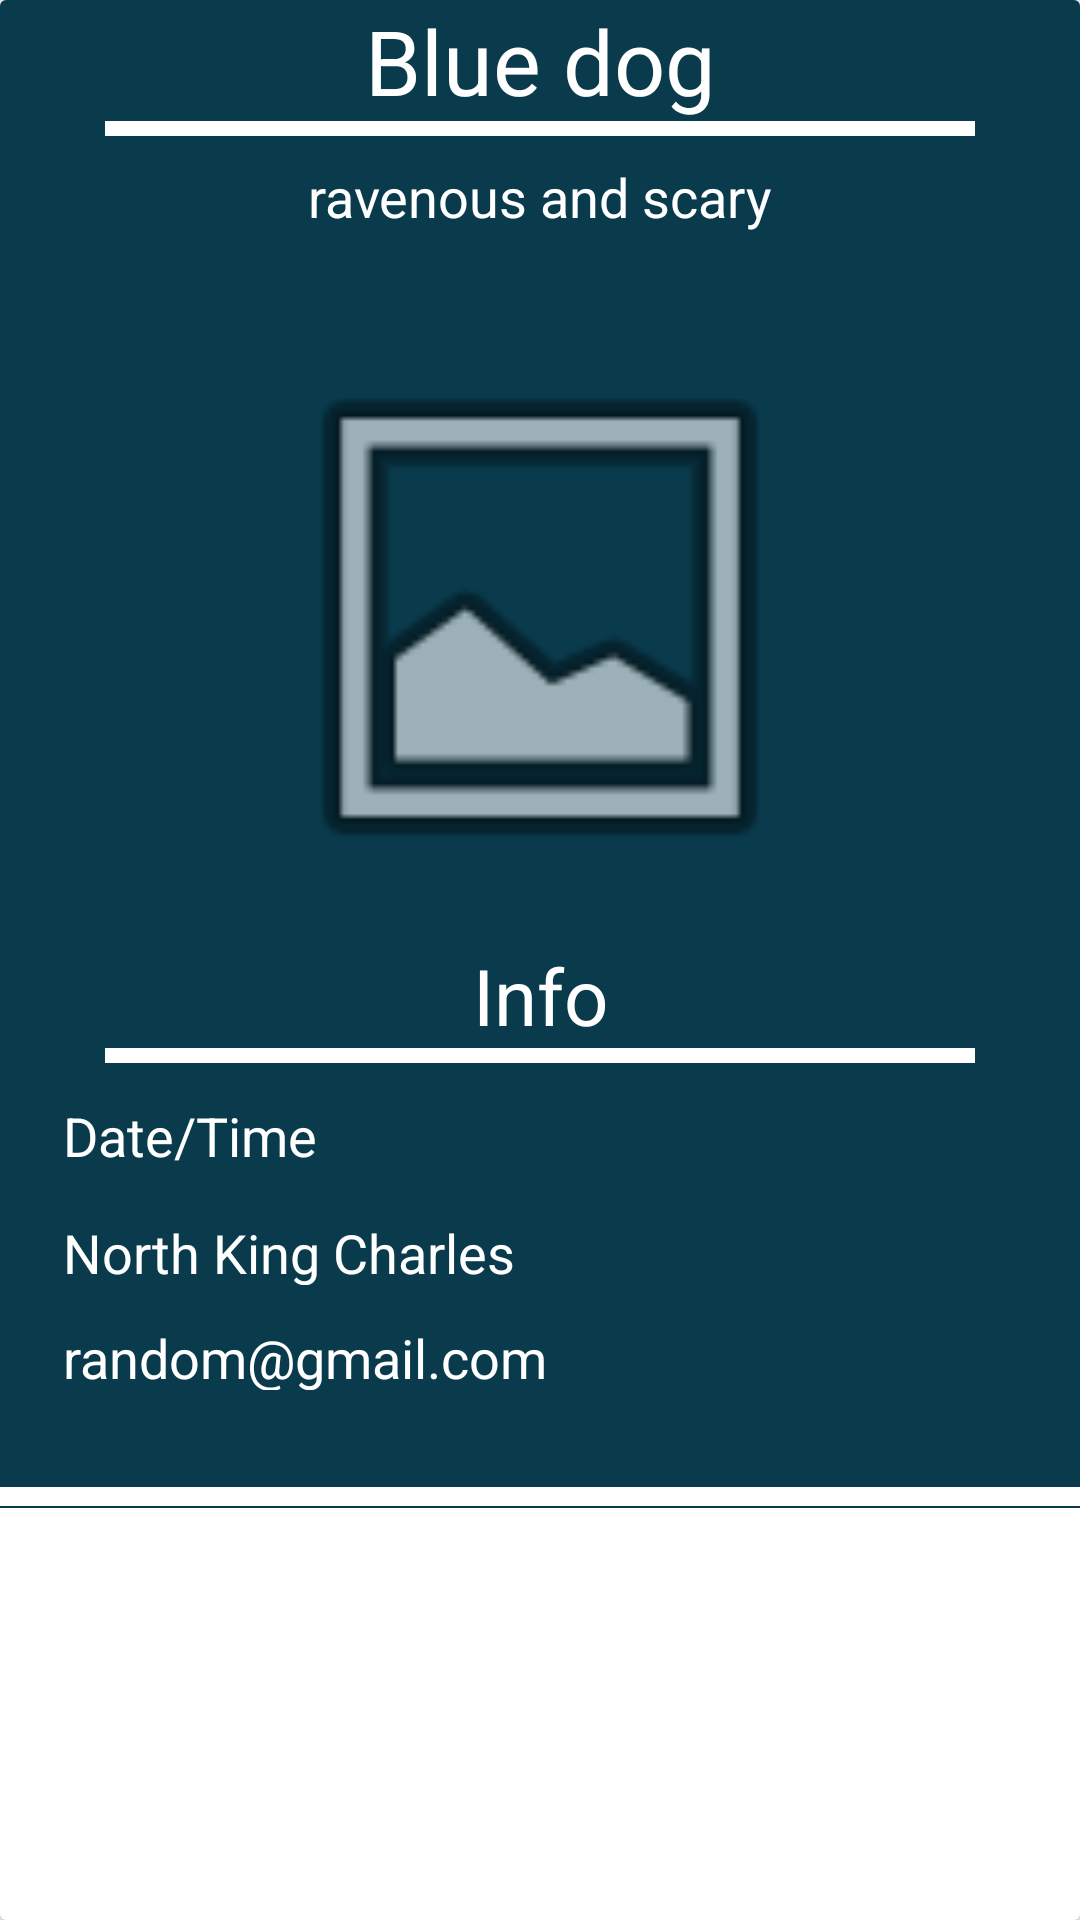

This screen was rendered from an Android layout file. Write that file and the resources it references.
<!-- AndroidManifest.xml: application theme Theme.StrayApp -->
<!-- res/layout/item.xml -->
<?xml version="1.0" encoding="utf-8"?>

<androidx.cardview.widget.CardView xmlns:android="http://schemas.android.com/apk/res/android"
    xmlns:app="http://schemas.android.com/apk/res-auto"
    xmlns:tools="http://schemas.android.com/tools"
    android:layout_width="match_parent"
    android:layout_height="wrap_content">

    <androidx.constraintlayout.widget.ConstraintLayout
        android:id="@+id/linearLayout2"
        android:layout_width="match_parent"
        android:layout_height="wrap_content"
        android:background="#093B4D">


        <LinearLayout
            android:layout_width="match_parent"
            android:layout_height="match_parent"
            android:gravity="center"
            android:orientation="vertical">

            <TextView
                android:id="@+id/NAMECHANGE"
                android:layout_width="match_parent"
                android:layout_height="wrap_content"
                android:text="Blue dog"
                android:textAlignment="center"
                android:textColor="#FFFFFF"
                android:textSize="30sp"
                app:layout_constraintBottom_toBottomOf="parent"
                app:layout_constraintEnd_toEndOf="parent"
                app:layout_constraintStart_toStartOf="parent"
                app:layout_constraintTop_toTopOf="parent"
                app:layout_constraintVertical_bias="0.063" />

            <ImageView
                android:id="@+id/imageView9"
                android:layout_width="match_parent"
                android:layout_height="wrap_content"
                app:layout_constraintBottom_toBottomOf="parent"
                app:layout_constraintEnd_toEndOf="parent"
                app:layout_constraintHorizontal_bias="0.495"
                app:layout_constraintStart_toStartOf="parent"
                app:layout_constraintTop_toBottomOf="@+id/NAMECHANGE"
                app:layout_constraintVertical_bias="0.0"
                app:srcCompat="@drawable/headerunderline" />

            <TextView
                android:id="@+id/DESCRIPTIONCHANGE"
                android:layout_width="327dp"
                android:layout_height="56dp"
                android:layout_marginTop="8dp"
                android:text="ravenous and scary"
                android:textAlignment="center"
                android:textColor="#FFFFFF"
                android:textSize="18sp"
                app:layout_constraintEnd_toEndOf="parent"
                app:layout_constraintHorizontal_bias="0.498"
                app:layout_constraintStart_toStartOf="parent"
                app:layout_constraintTop_toBottomOf="@+id/imageView3" />

            <ImageView
                android:id="@+id/picture"
                android:layout_width="200dp"
                android:layout_height="193dp"
                app:srcCompat="@android:drawable/ic_menu_gallery"
                tools:srcCompat="@android:drawable/ic_menu_gallery" />

            <TextView
                android:id="@+id/textView"
                android:layout_width="match_parent"
                android:layout_height="wrap_content"
                android:layout_marginTop="12dp"
                android:text="Info"
                android:textAlignment="center"
                android:textColor="#FFFFFF"
                android:textSize="26sp"
                app:layout_constraintEnd_toEndOf="parent"
                app:layout_constraintHorizontal_bias="0.498"
                app:layout_constraintStart_toStartOf="parent"
                app:layout_constraintTop_toBottomOf="@+id/DESCRIPTIONCHANGE" />

            <ImageView
                android:id="@+id/imageView10"
                android:layout_width="match_parent"
                android:layout_height="wrap_content"
                app:layout_constraintBottom_toBottomOf="parent"
                app:layout_constraintEnd_toEndOf="parent"
                app:layout_constraintHorizontal_bias="0.495"
                app:layout_constraintStart_toStartOf="parent"
                app:layout_constraintTop_toBottomOf="@+id/textView2"
                app:layout_constraintVertical_bias="0.0"
                app:srcCompat="@drawable/headerunderline" />

            <TextView
                android:id="@+id/DATECHANGE"
                android:layout_width="318dp"
                android:layout_height="23dp"
                android:layout_marginTop="12dp"
                android:text="Date/Time"
                android:textAlignment="viewStart"
                android:textColor="#FFFFFF"
                android:textSize="18sp"
                app:layout_constraintEnd_toEndOf="parent"
                app:layout_constraintHorizontal_bias="0.53"
                app:layout_constraintStart_toStartOf="parent"
                app:layout_constraintTop_toBottomOf="@+id/CONTACTCHANGE" />

            <TextView
                android:id="@+id/STREETCHANGE"
                android:layout_width="318dp"
                android:layout_height="23dp"
                android:layout_marginTop="16dp"
                android:text="North King Charles"
                android:textAlignment="viewStart"
                android:textColor="#FFFFFF"
                android:textSize="18sp"
                app:layout_constraintEnd_toEndOf="parent"
                app:layout_constraintHorizontal_bias="0.53"
                app:layout_constraintStart_toStartOf="parent"
                app:layout_constraintTop_toBottomOf="@+id/imageView4" />

            <TextView
                android:id="@+id/CONTACTCHANGE"
                android:layout_width="318dp"
                android:layout_height="23dp"
                android:layout_marginTop="12dp"
                android:text="random@gmail.com"
                android:textAlignment="textStart"
                android:textColor="#FFFFFF"
                android:textSize="18sp"
                app:layout_constraintEnd_toEndOf="parent"
                app:layout_constraintHorizontal_bias="0.53"
                app:layout_constraintStart_toStartOf="parent"
                app:layout_constraintTop_toBottomOf="@+id/STREETCHANGE" />

            <ImageView
                android:id="@+id/imageView11"
                android:layout_width="match_parent"
                android:layout_height="71dp"
                android:layout_marginBottom="-32dp"
                app:layout_constraintBottom_toBottomOf="parent"
                app:layout_constraintEnd_toEndOf="parent"
                app:layout_constraintHorizontal_bias="0.743"
                app:layout_constraintStart_toStartOf="parent"
                app:srcCompat="@drawable/headerunderline" />

        </LinearLayout>

    </androidx.constraintlayout.widget.ConstraintLayout>
</androidx.cardview.widget.CardView>
<!-- resources referenced by this layout -->
<resources>
  <!-- drawable headerunderline: png bitmap (drawable, 140 bytes) -->
  <style name="Theme.StrayApp" parent="Theme.AppCompat.Light.NoActionBar">
          
          <item name="colorPrimary">@color/purple_500</item>
          <item name="colorPrimaryVariant">@color/purple_700</item>
          <item name="colorOnPrimary">@color/white</item>
          
          <item name="colorSecondary">@color/teal_200</item>
          <item name="colorSecondaryVariant">@color/teal_700</item>
          <item name="colorOnSecondary">@color/black</item>
          
          <item name="android:statusBarColor">?attr/colorPrimaryVariant</item>
          
      </style>
  <!-- not gathered from this repository: default colours our renderer supplied (Android Studio template values) -->
  <color name="purple_500">#FF6200EE</color>
  <color name="purple_700">#FF3700B3</color>
  <color name="teal_200">#FF03DAC5</color>
  <color name="teal_700">#FF018786</color>
  <color name="black">#FF000000</color>
  <color name="white">#FFFFFFFF</color>
</resources>
